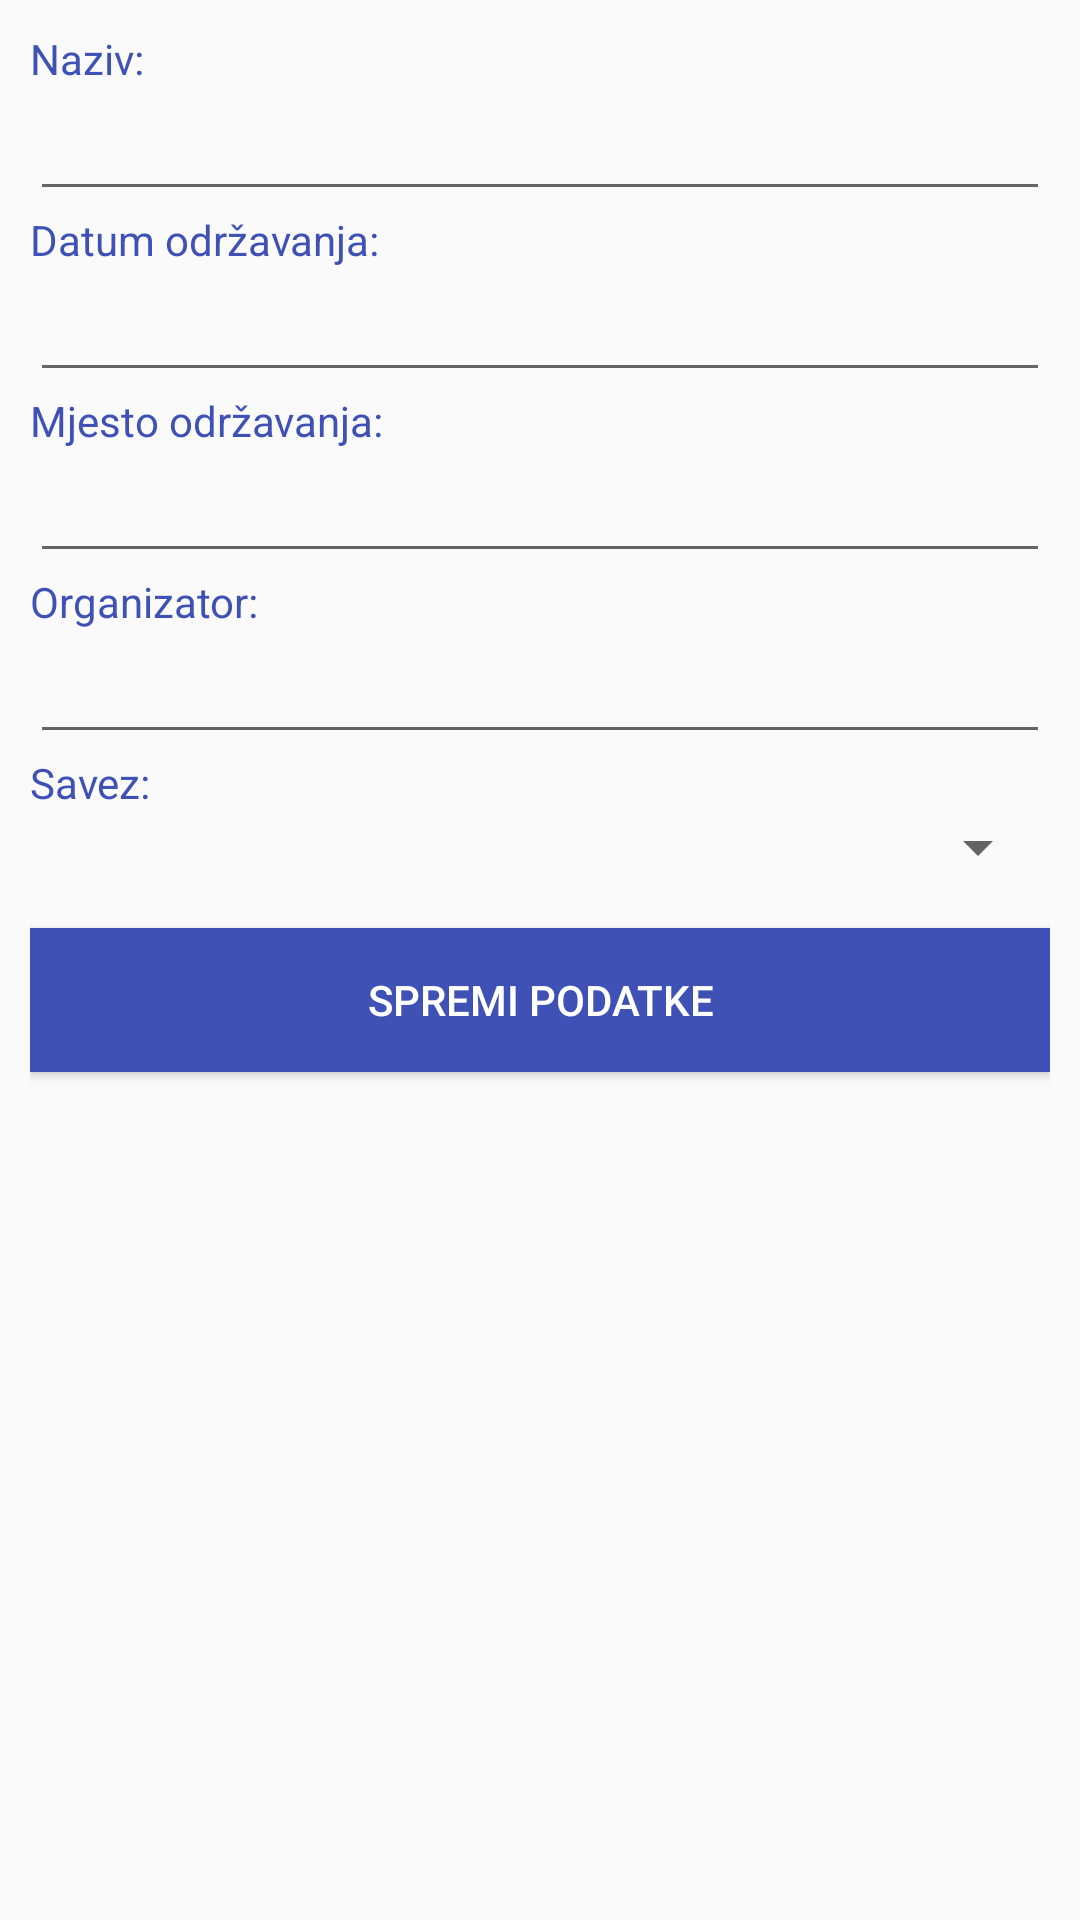

Produce the Android XML layout that renders to this screen, including the resource entries it uses.
<!-- AndroidManifest.xml: application theme TemaZaApp -->
<!-- res/layout/fragment_novo_takmicenje_trener.xml -->
<?xml version="1.0" encoding="utf-8"?>
<RelativeLayout xmlns:android="http://schemas.android.com/apk/res/android"
    xmlns:tools="http://schemas.android.com/tools"
    android:layout_width="match_parent"
    android:layout_height="match_parent"
    xmlns:app="http://schemas.android.com/apk/res-auto"
    android:padding="@dimen/layout_padding"
    tools:context=".area_trener.fragment.NovoTakmicenjeTrenerFragment"
    >

    <TextView
        android:layout_width="match_parent"
        android:layout_height="wrap_content"
        android:text="Naziv:"
        android:textColor="@color/colorPrimary"

        android:layout_alignParentTop="true"
        android:id="@+id/viewNazivTakmicenja"
        />

    <EditText
        android:layout_width="match_parent"
        android:layout_height="wrap_content"
        android:enabled="true"
        android:id="@+id/txtNazivTakmicenja"
        android:layout_below="@id/viewNazivTakmicenja"
        android:text=""
        android:textColor="@color/colorPrimary"
        />

    <TextView
        android:layout_width="match_parent"
        android:layout_height="wrap_content"
        android:text="Datum održavanja:"
        android:textColor="@color/colorPrimary"
        android:layout_below="@id/txtNazivTakmicenja"
        android:id="@+id/viewDatumOdrzavanja"
        />

    <EditText
        android:layout_width="match_parent"
        android:layout_height="wrap_content"
        android:id="@+id/txtDatumOdrzavanja"
        android:enabled="true"
        android:focusable="true"
        android:clickable="true"
        android:editable="false"
        android:layout_below="@+id/viewDatumOdrzavanja"
        android:textColor="@color/colorPrimary"
        android:text=""
        />

    <TextView
        android:layout_width="match_parent"
        android:layout_height="wrap_content"
        android:text="Mjesto održavanja:"
        android:textColor="@color/colorPrimary"
        android:layout_below="@id/txtDatumOdrzavanja"
        android:id="@+id/viewMjestoOdrzavanja"
        />

    <EditText
        android:layout_width="match_parent"
        android:layout_height="wrap_content"
        android:id="@+id/txtMjestoOdrzavanja"
        android:enabled="true"
        android:focusable="true"
        android:clickable="true"
        android:layout_below="@+id/viewMjestoOdrzavanja"
        android:textColor="@color/colorPrimary"
        android:text=""
        />

    <TextView
        android:layout_width="match_parent"
        android:layout_height="wrap_content"
        android:text="Organizator:"
        android:textColor="@color/colorPrimary"
        android:layout_below="@id/txtMjestoOdrzavanja"
        android:id="@+id/viewOrganizator"
        />

    <EditText
        android:layout_width="match_parent"
        android:layout_height="wrap_content"
        android:id="@+id/txtOrganizator"
        android:enabled="true"
        android:focusable="true"
        android:clickable="true"
        android:layout_below="@+id/viewOrganizator"
        android:textColor="@color/colorPrimary"
        android:text=""
        />
    <TextView
        android:layout_width="match_parent"
        android:layout_height="wrap_content"
        android:text="Savez:"
        android:textColor="@color/colorPrimary"
        android:layout_below="@id/txtOrganizator"
        android:id="@+id/viewSavez"
        />


    <Spinner
        android:id="@+id/spinnerSavez"
        android:layout_width="match_parent"
        android:layout_height="wrap_content"
        android:layout_below="@id/viewSavez"
        android:textColor="@color/colorPrimary"

        />

    <Button
        android:id="@+id/btnSpremiNovoTakmicenje"
        android:layout_width="match_parent"
        android:layout_height="wrap_content"
        android:layout_below="@+id/spinnerSavez"
        android:background="@color/colorPrimary"
        android:textColor="@color/icons"
        android:text="Spremi podatke"
        android:layout_marginTop="15dp"
        />

</RelativeLayout>
<!-- resources referenced by this layout -->
<resources>
  <color name="colorPrimary">#3F51B5</color>
  <color name="icons">#FFFFFF</color>
  <dimen name="layout_padding">10dp</dimen>
  <style name="TemaZaApp" parent="Theme.AppCompat.Light.DarkActionBar">
          <item name="coordinatorLayoutStyle">@style/Widget.Support.CoordinatorLayout</item>
      
          <item name="colorPrimary">@color/colorPrimary</item>
          <item name="colorPrimaryDark">@color/colorPrimaryDark</item>
          <item name="colorAccent">@color/colorAccent</item>
          <item name="cardViewStyle">@style/CardView</item>
      </style>
  <color name="colorPrimaryDark">#303F9F</color>
  <color name="colorAccent">#FF4081</color>
</resources>
